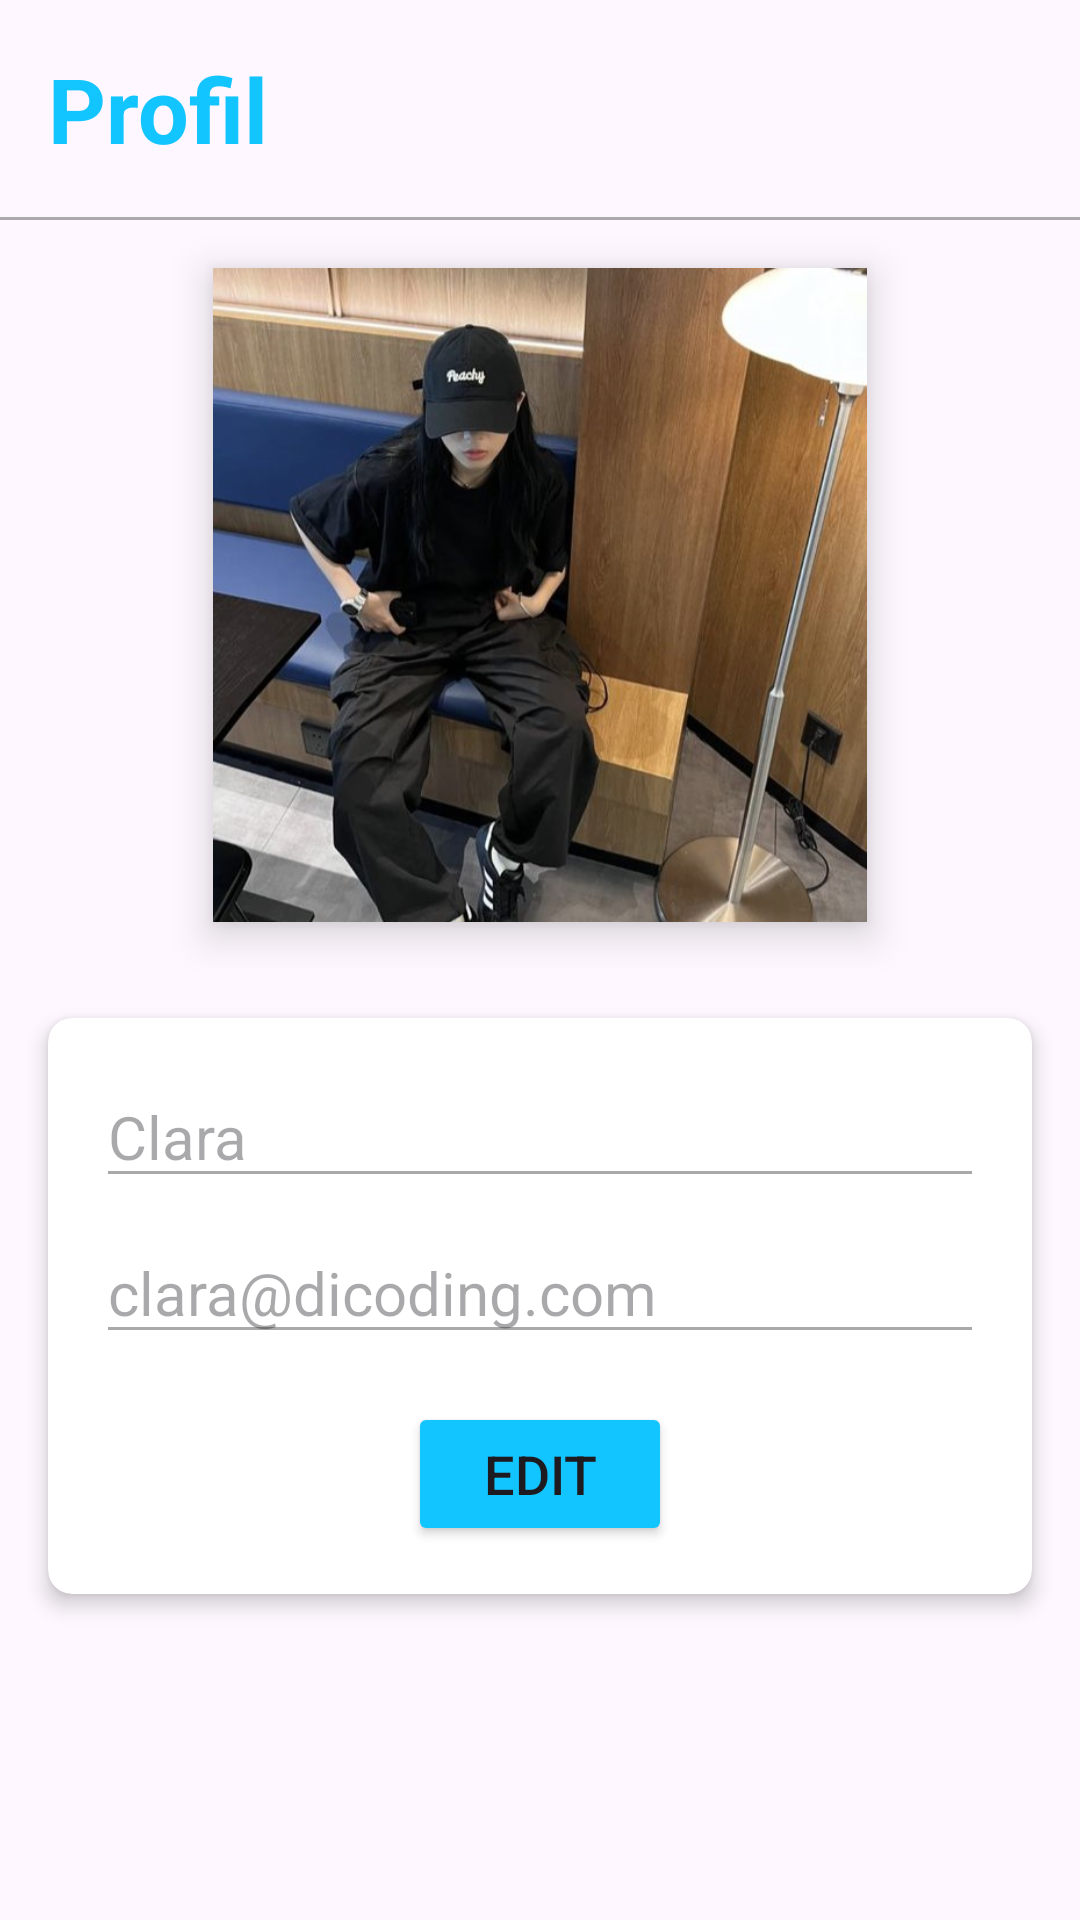

This screen was rendered from an Android layout file. Write that file and the resources it references.
<!-- AndroidManifest.xml: application theme Theme.CapstoneProject -->
<!-- res/layout/fragment_profile.xml -->
<?xml version="1.0" encoding="utf-8"?>
<androidx.constraintlayout.widget.ConstraintLayout xmlns:android="http://schemas.android.com/apk/res/android"
    xmlns:app="http://schemas.android.com/apk/res-auto"
    xmlns:tools="http://schemas.android.com/tools"
    android:layout_width="match_parent"
    android:layout_height="match_parent"
    tools:context=".ui.profile.ProfileFragment">

    <TextView
        android:id="@+id/tv_profile"
        android:layout_width="wrap_content"
        android:layout_height="wrap_content"
        android:padding="16dp"
        android:text="Profil"
        android:textColor="@color/cyan"
        android:textSize="30sp"
        android:textStyle="bold"
        app:layout_constraintTop_toTopOf="parent"
        app:layout_constraintStart_toStartOf="parent" />

    <View
        android:id="@+id/line"
        android:layout_width="0dp"
        android:layout_height="1dp"
        android:background="@android:color/darker_gray"
        app:layout_constraintTop_toBottomOf="@id/tv_profile"
        app:layout_constraintStart_toStartOf="parent"
        app:layout_constraintEnd_toEndOf="parent"/>

    <com.google.android.material.imageview.ShapeableImageView
        android:id="@+id/profile_picture"
        android:layout_width="250dp"
        android:layout_height="0dp"
        android:padding="16dp"
        android:elevation="8dp"
        android:outlineSpotShadowColor="@color/black"
        app:layout_constraintTop_toBottomOf="@id/line"
        app:layout_constraintStart_toStartOf="parent"
        app:layout_constraintEnd_toEndOf="parent"
        app:layout_constraintDimensionRatio="1"
        app:srcCompat="@drawable/profile_picture" />

    <androidx.cardview.widget.CardView
        android:id="@+id/profile_card"
        android:layout_width="0dp"
        android:layout_height="wrap_content"
        android:layout_marginTop="16dp"
        app:layout_constraintTop_toBottomOf="@id/profile_picture"
        app:layout_constraintStart_toStartOf="parent"
        app:layout_constraintEnd_toEndOf="parent"
        app:cardCornerRadius="8dp"
        app:cardElevation="4dp"
        android:layout_margin="16dp">

        <LinearLayout
            android:layout_width="match_parent"
            android:layout_height="wrap_content"
            android:orientation="vertical"
            android:padding="16dp">

            <EditText
                android:id="@+id/edit_profile_name"
                android:layout_width="match_parent"
                android:layout_height="wrap_content"
                android:text="Clara"
                android:textSize="20sp"
                android:inputType="textPersonName"
                android:layout_gravity="center_horizontal"
                android:enabled="false"/>

            <EditText
                android:id="@+id/edit_profile_email"
                android:layout_width="match_parent"
                android:layout_height="wrap_content"
                android:text="clara@dicoding.com"
                android:textSize="20sp"
                android:inputType="textEmailAddress"
                android:layout_marginTop="8dp"
                android:layout_gravity="center_horizontal"
                android:enabled="false"/>

            <Button
                android:id="@+id/btn_edit"
                android:layout_width="wrap_content"
                android:layout_height="wrap_content"
                android:text="Edit"
                android:textSize="18sp"
                android:backgroundTint="@color/cyan"
                android:layout_gravity="center_horizontal"
                android:layout_marginTop="16dp" />

            <Button
                android:id="@+id/btn_save"
                android:layout_width="wrap_content"
                android:layout_height="wrap_content"
                android:text="Save"
                android:backgroundTint="@color/cyan"
                android:layout_gravity="center_horizontal"
                android:layout_marginTop="8dp"
                android:visibility="gone" />

        </LinearLayout>
    </androidx.cardview.widget.CardView>

</androidx.constraintlayout.widget.ConstraintLayout>
<!-- resources referenced by this layout -->
<resources>
  <color name="black">#FF000000</color>
  <color name="cyan">#13C5FF</color>
  <!-- drawable profile_picture: jpg bitmap (drawable, 66459 bytes) -->
  <style name="Theme.CapstoneProject" parent="Base.Theme.CapstoneProject" />
  <style name="Base.Theme.CapstoneProject" parent="Theme.Material3.DayNight.NoActionBar">
          
          
      </style>
</resources>
